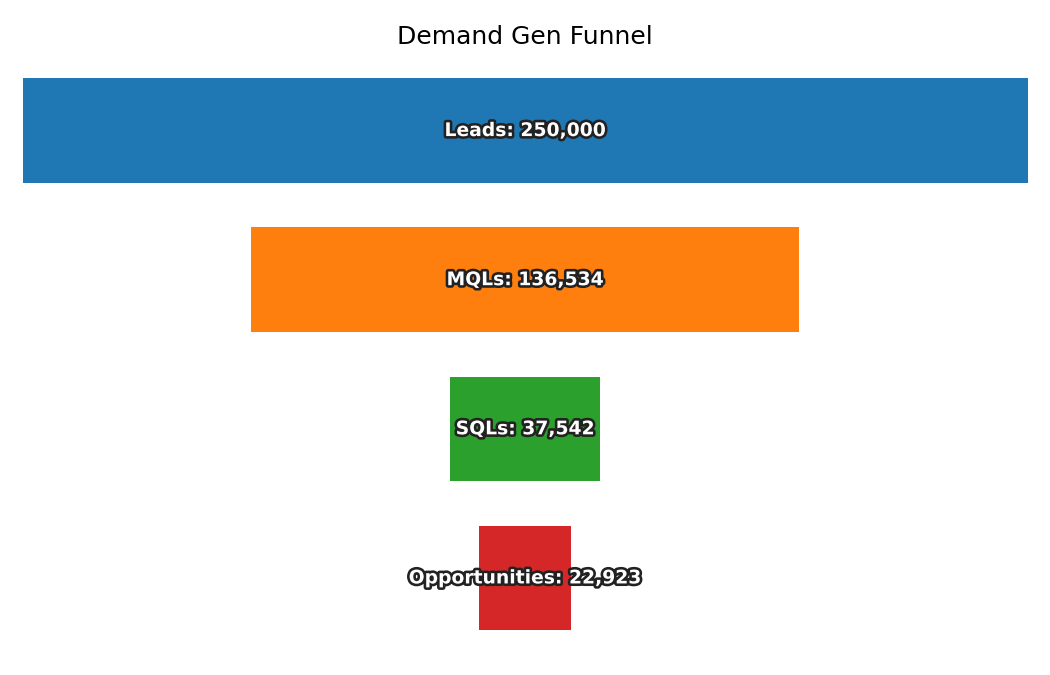

Source data for this figure (header and first rows):
Stage, Count
Leads, 250000
MQLs, 136534
SQLs, 37542
Opportunities, 22923
